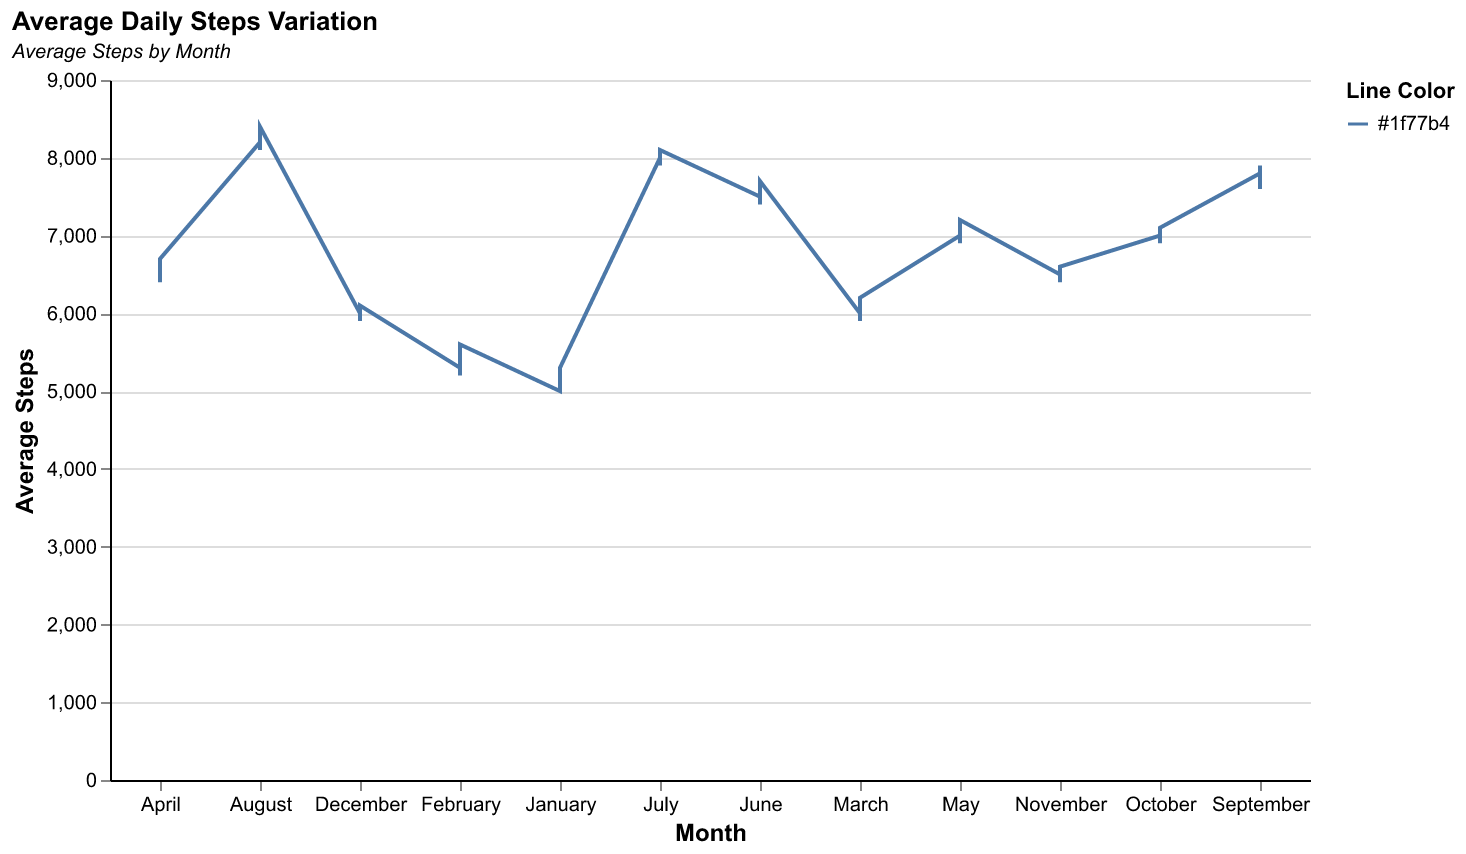

The file beside this chart, header and first rows:
Month, Average Steps
January, 5000
January, 5200
January, 5100
February, 5300
February, 5400
February, 5200
March, 6000
March, 6100
March, 5900
April, 6500
April, 6600
April, 6400
May, 7000
May, 7100
May, 6900
June, 7500
June, 7600
June, 7400
July, 8000
July, 8100
July, 7900
August, 8200
August, 8300
August, 8100
September, 7800
September, 7900
September, 7700
October, 7000
October, 7100
October, 6900
November, 6500
November, 6600
November, 6400
December, 6000
December, 6100
December, 5900
January, 5300
February, 5600
March, 6200
April, 6700
May, 7200
June, 7700
July, 8100
August, 8400
September, 7600
October, 7100
November, 6600
December, 6100
